Run: headless pygame with SDL's dummy video driver; simulated clock (each Clock.tick advances the game by its frame time, no real sleeping); random seed 0; keys injected as events and as key.get_pressed() state; no mouse input.
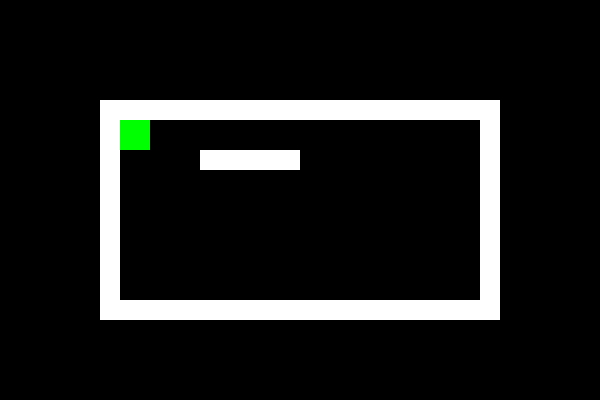
Frame 1 of 4 · flips 1–60 · no input
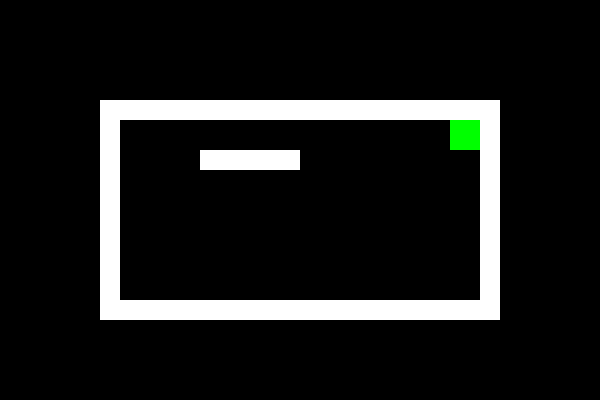
Frame 2 of 4 · flips 61–180 · tapped SPACE, RETURN · held RIGHT (→), D
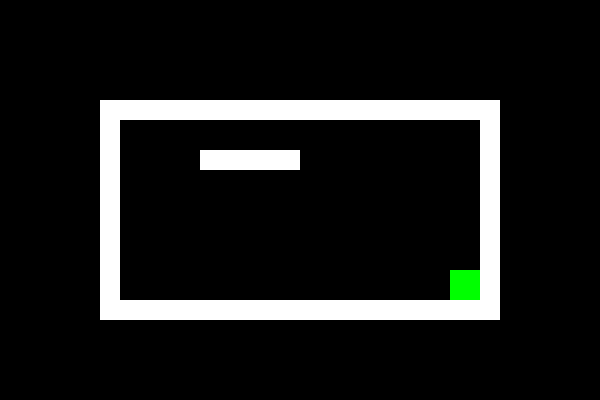
Frame 3 of 4 · flips 181–300 · held DOWN (↓), S
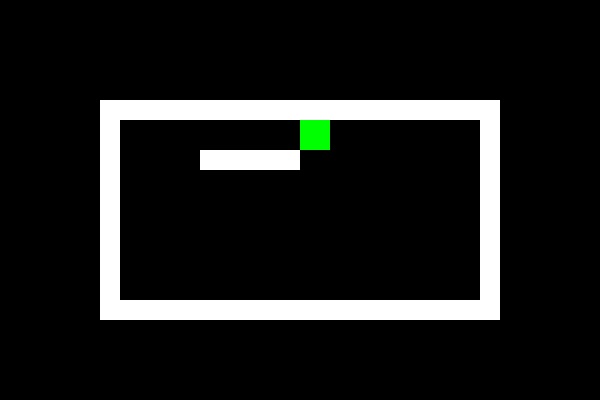
Frame 4 of 4 · flips 301–420 · held LEFT (←), A, UP (↑), W

The pygame program that drew these frames:

import pygame

# Initialize Pygame
pygame.init()

# Screen setup
SCREEN_WIDTH, SCREEN_HEIGHT = 600, 400
screen = pygame.display.set_mode((SCREEN_WIDTH, SCREEN_HEIGHT))

# Define maze walls (list of rectangles)
walls = [
    pygame.Rect(100, 100, 400, 20),  # Top wall
    pygame.Rect(100, 300, 400, 20),  # Bottom wall
    pygame.Rect(100, 100, 20, 220),  # Left wall
    pygame.Rect(480, 100, 20, 220),  # Right wall
    pygame.Rect(200, 150, 100, 20),  # Extra wall
]

# Define player box
player = pygame.Rect(120, 120, 30, 30)
speed = 3

# Clock for FPS control
clock = pygame.time.Clock()

running = True
while running:
    screen.fill((0, 0, 0))  # Clear screen

    for event in pygame.event.get():
        if event.type == pygame.QUIT:
            running = False

    # Move player with arrow keys
    keys = pygame.key.get_pressed()
    new_x, new_y = player.x, player.y  # Store new position before updating

    if keys[pygame.K_LEFT]:
        new_x -= speed
    if keys[pygame.K_RIGHT]:
        new_x += speed
    if keys[pygame.K_UP]:
        new_y -= speed
    if keys[pygame.K_DOWN]:
        new_y += speed

    # Create a temporary rect for collision checking
    new_rect = pygame.Rect(new_x, new_y, player.width, player.height)

    # Check collision with maze walls
    if not any(new_rect.colliderect(wall) for wall in walls):
        player.x, player.y = new_x, new_y  # Update position if no collision

    # Draw walls
    for wall in walls:
        pygame.draw.rect(screen, (255, 255, 255), wall)

    # Draw player
    pygame.draw.rect(screen, (0, 255, 0), player)

    pygame.display.flip()
    clock.tick(30)  # Limit FPS

pygame.quit()
